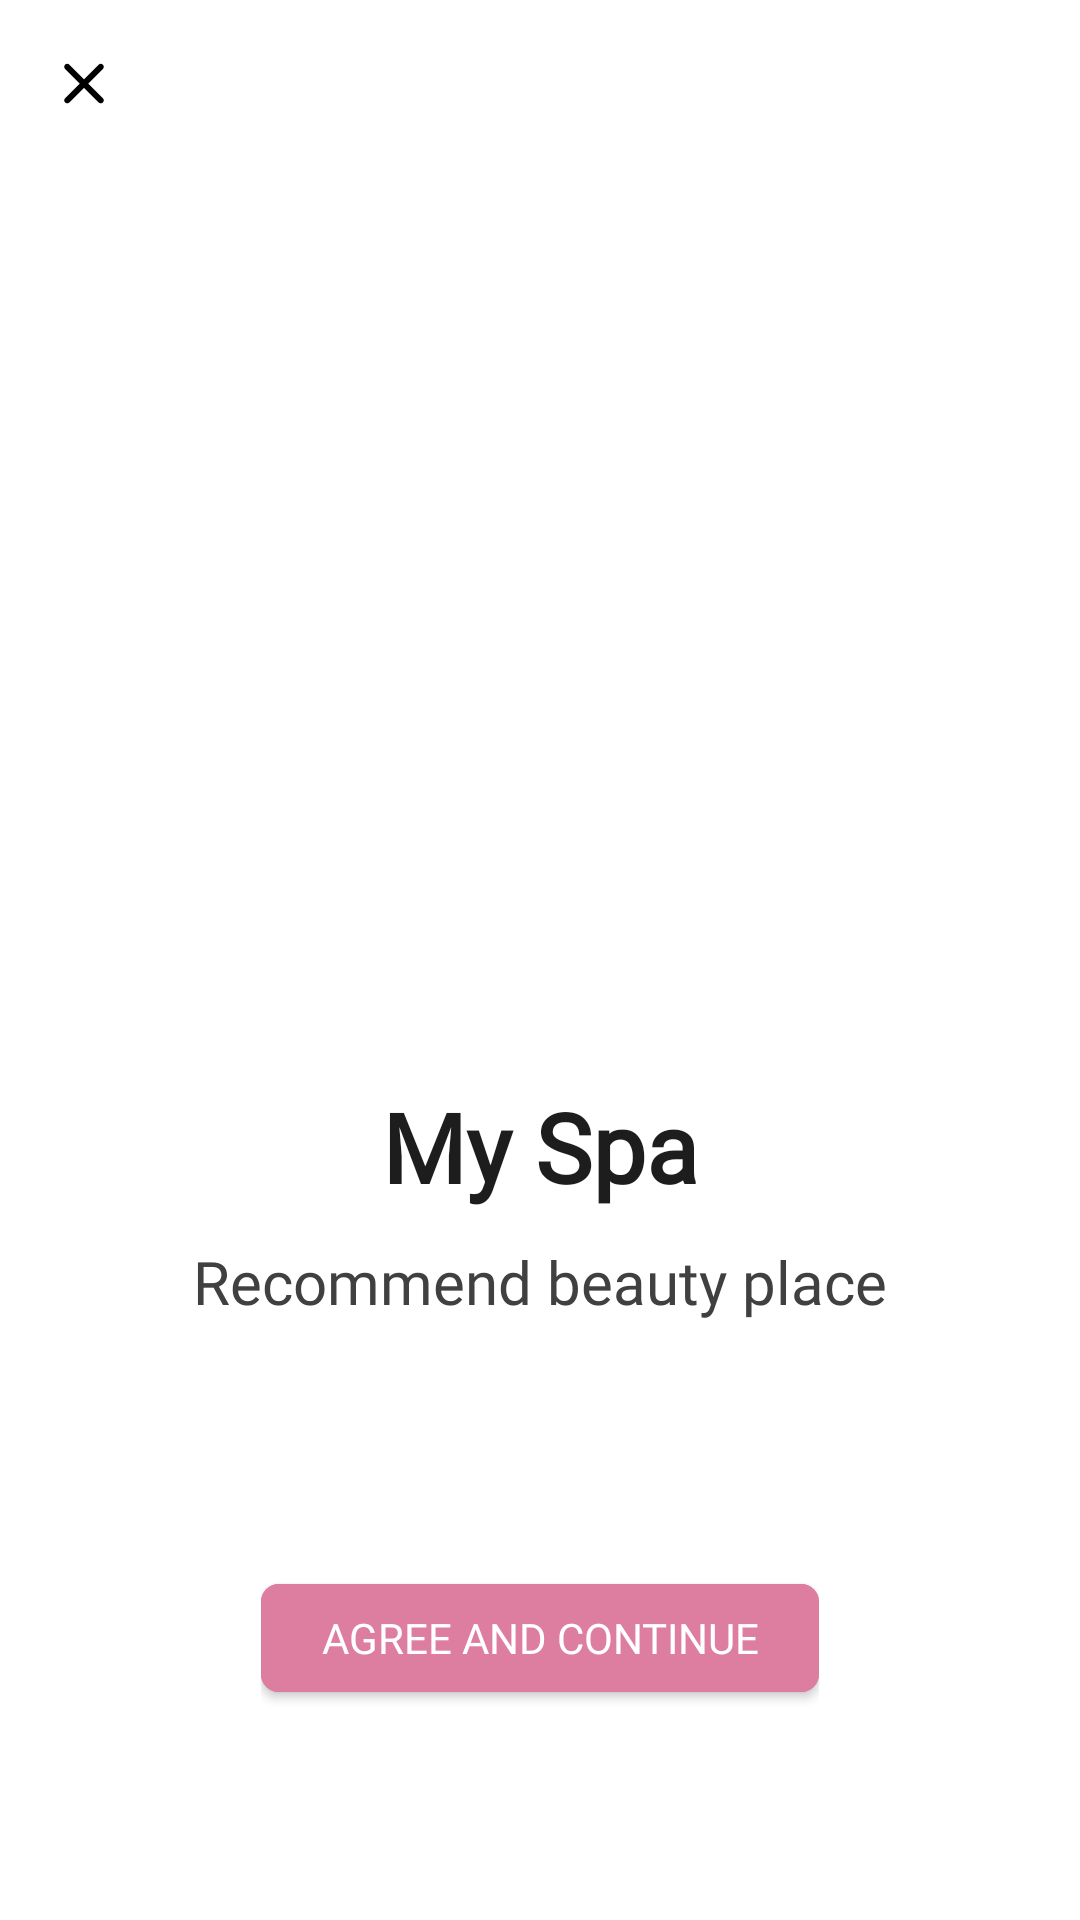

Here is an Android app screen rendered from its layout file. Give the layout XML and the strings, colors and styles it references.
<!-- AndroidManifest.xml: application theme Theme.MySpa -->
<!-- res/layout/fragment_confirm.xml -->
<?xml version="1.0" encoding="utf-8"?>
<layout xmlns:android="http://schemas.android.com/apk/res/android"
    xmlns:app="http://schemas.android.com/apk/res-auto">

    <androidx.constraintlayout.widget.ConstraintLayout
        android:layout_width="match_parent"
        android:layout_height="match_parent"
        android:background="@color/white">

        <androidx.appcompat.widget.Toolbar
            android:id="@+id/toolbar"
            android:layout_width="match_parent"
            android:layout_height="wrap_content"
            app:layout_constraintStart_toStartOf="parent"
            app:layout_constraintTop_toTopOf="parent"
            android:elevation="@dimen/dp_2"
            app:navigationIcon="@drawable/ic_close_black"/>

        <androidx.constraintlayout.widget.Guideline
            android:id="@+id/guideline2"
            android:layout_width="wrap_content"
            android:layout_height="wrap_content"
            android:orientation="horizontal"
            app:layout_constraintGuide_percent="0.5" />

        <androidx.appcompat.widget.AppCompatImageView
            android:id="@+id/appCompatImageView"
            android:layout_width="match_parent"
            android:layout_height="0dp"
            android:src="@drawable/banner"
            android:scaleType="centerCrop"
            app:layout_constraintBottom_toTopOf="@+id/guideline2"
            app:layout_constraintTop_toTopOf="parent"/>

        <LinearLayout
            android:id="@+id/linearLayout"
            android:layout_width="match_parent"
            android:layout_height="0dp"
            android:orientation="vertical"
            app:layout_constraintBottom_toBottomOf="parent"
            app:layout_constraintTop_toTopOf="@+id/guideline2">

            <TextView
                style="@style/SemiBoldH5"
                android:layout_width="wrap_content"
                android:layout_height="wrap_content"
                android:layout_gravity="center_horizontal"
                android:layout_weight="1"
                android:fontFamily="@font/ribeye"
                android:gravity="center_horizontal|bottom"
                android:text="@string/app_name"
                android:textColor="@color/text_back"
                android:textSize="@dimen/sp_32"
                android:textStyle="bold" />

            <TextView
                android:layout_width="wrap_content"
                android:layout_height="wrap_content"
                android:layout_gravity="center_horizontal"
                android:layout_marginHorizontal="@dimen/dp_36"
                android:layout_weight="1"
                android:gravity="center_horizontal"
                android:paddingTop="10dp"
                android:textColor="@color/gray_dark"
                android:text="@string/recommend_beauty_place"
                android:fontFamily="@font/sf_pro_regular"
                android:textSize="@dimen/sp_20"
                />

            <FrameLayout
                android:layout_width="wrap_content"
                android:layout_height="wrap_content"
                android:layout_gravity="center_horizontal|bottom"
                android:layout_weight="1">

                <com.google.android.material.button.MaterialButton
                    android:id="@+id/btnGetStarted"
                    android:layout_width="wrap_content"
                    android:layout_height="wrap_content"
                    android:layout_gravity="center_horizontal|bottom"
                    android:gravity="center"
                    android:paddingHorizontal="20dp"
                    android:focusable="true"
                    style="@style/SemiBoldBody1"
                    android:text="@string/agree_and_continue"
                    android:backgroundTint="@color/accent_primary"
                    app:cornerRadius="@dimen/dp_6"
                    android:textColor="@color/white"
                     />
            </FrameLayout>


            <TextView
                android:id="@+id/tvServiceAndPolicy"
                android:layout_width="wrap_content"
                android:layout_height="wrap_content"
                android:layout_gravity="center_horizontal"
                android:layout_marginTop="10dp"
                android:layout_weight="1"
                android:lineSpacingMultiplier="1.5"
                android:gravity="center"
                android:textColor="@color/gray_dark"
                style="@style/SemiBoldBody2"/>

        </LinearLayout>
    </androidx.constraintlayout.widget.ConstraintLayout>
</layout>
<!-- resources referenced by this layout -->
<resources>
  <color name="accent_primary">#dd7da0</color>
  <color name="gray_dark">#404040</color>
  <color name="text_back">#1D1D1D</color>
  <color name="white">#FFFFFFFF</color>
  <dimen name="dp_2">2dp</dimen>
  <dimen name="dp_36">36dp</dimen>
  <dimen name="dp_6">6dp</dimen>
  <dimen name="sp_20">20sp</dimen>
  <dimen name="sp_32">32sp</dimen>
  <!-- drawable ic_close_black (drawable) -->
  <vector xmlns:android="http://schemas.android.com/apk/res/android"
      android:width="24dp"
      android:height="25dp"
      android:viewportWidth="24"
      android:viewportHeight="25">
    <group>
      <clip-path
          android:pathData="M0,0.18h24v24h-24z"/>
      <path
          android:pathData="M18.3,5.89C17.91,5.5 17.28,5.5 16.89,5.89L12,10.77L7.11,5.88C6.72,5.49 6.09,5.49 5.7,5.88C5.31,6.27 5.31,6.9 5.7,7.29L10.59,12.18L5.7,17.07C5.31,17.46 5.31,18.09 5.7,18.48C6.09,18.87 6.72,18.87 7.11,18.48L12,13.59L16.89,18.48C17.28,18.87 17.91,18.87 18.3,18.48C18.69,18.09 18.69,17.46 18.3,17.07L13.41,12.18L18.3,7.29C18.68,6.91 18.68,6.27 18.3,5.89Z"
          android:fillColor="#000000"/>
    </group>
  </vector>
  <string name="agree_and_continue" translatable="false">AGREE AND CONTINUE</string>
  <string name="app_name" translatable="false">My Spa</string>
  <string name="recommend_beauty_place" translatable="false">Recommend beauty place</string>
  <style name="SemiBoldBody1" parent="TextAppearance.AppCompat">
          <item name="android:fontFamily">@font/sf_pro_semibold</item>
          <item name="android:textStyle">normal</item>
          <item name="android:textAppearance">@style/TextAppearance.AppCompat.Body1</item>
      </style>
  <style name="SemiBoldBody2" parent="TextAppearance.AppCompat">
          <item name="android:fontFamily">@font/sf_pro_semibold</item>
          <item name="android:textStyle">normal</item>
          <item name="android:textAppearance">@style/TextAppearance.AppCompat.Body2</item>
      </style>
  <style name="SemiBoldH5" parent="TextAppearance.AppCompat">
          <item name="android:fontFamily">@font/sf_pro_semibold</item>
          <item name="android:textStyle">normal</item>
          <item name="android:textAppearance">@style/TextAppearance.MaterialComponents.Headline5</item>
      </style>
  <style name="Theme.MySpa" parent="Theme.MaterialComponents.Light.NoActionBar">
          
          <item name="colorPrimary">@color/purple_500</item>
          <item name="colorPrimaryVariant">@color/purple_700</item>
          <item name="colorOnPrimary">@color/white</item>
          
          <item name="colorSecondary">@color/teal_200</item>
          <item name="colorSecondaryVariant">@color/teal_700</item>
          <item name="colorOnSecondary">@color/black</item>
          
          <item name="android:statusBarColor">?attr/colorPrimaryVariant</item>
          
          <item name="bottomSheetDialogTheme">@style/CustomBottomSheetDialogTheme</item>
  
      </style>
  <color name="purple_500">#FF6200EE</color>
  <color name="purple_700">#FF3700B3</color>
  <color name="teal_200">#FF03DAC5</color>
  <color name="teal_700">#FF018786</color>
  <color name="black">#FF000000</color>
  <style name="CustomBottomSheetDialogTheme" parent="Theme.Design.Light.BottomSheetDialog">
          <item name="bottomSheetStyle">@style/CustomBottomSheetStyle</item>
          <item name="colorPrimary">@color/white</item>
  
      </style>
  <style name="CustomBottomSheetStyle" parent="Widget.Design.BottomSheet.Modal">
          <item name="android:background">@android:color/transparent</item>
      </style>
</resources>
